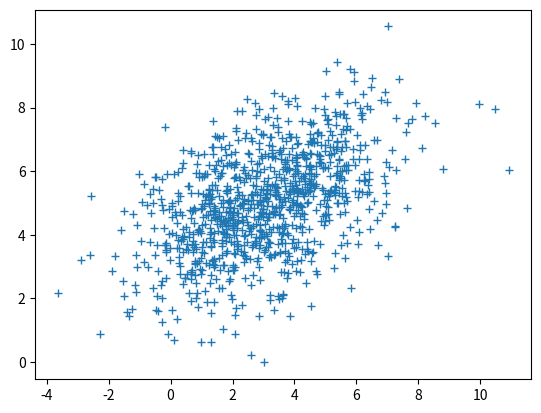

Python code for this plot:
import numpy as np
from numpy.linalg import cholesky
import matplotlib.pyplot as plt
mu = np.array([[3, 5]])
Sigma = np.array([[3, 0.5], [1.5, 3]])
R = cholesky(Sigma)
s = np.dot(np.random.randn(1000, 2), R) + mu
# 注意绘制的是散点图，而不是直方图
plt.plot(s[:,0],s[:,1],'+')
plt.show()